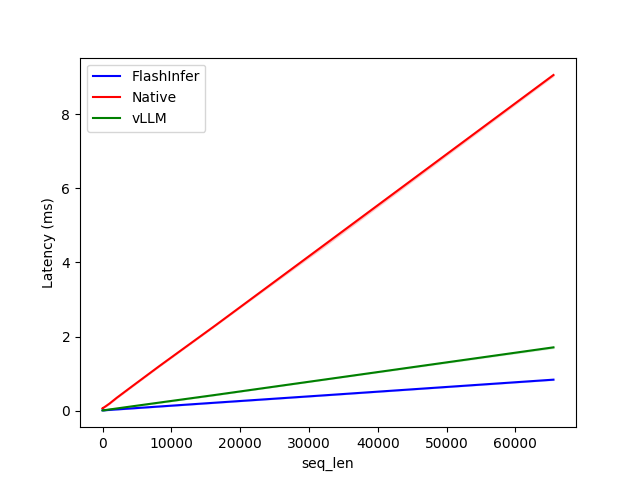

The table this chart was drawn from, first rows:
seq_len, FlashInfer, Native, vLLM
2, 0.008064, 0.06634, 0.007872
4, 0.007904, 0.06762, 0.007904
8, 0.008128, 0.0729, 0.008032
16, 0.008288, 0.06755, 0.008256
32, 0.008576, 0.06995, 0.008512
64, 0.008864, 0.07357, 0.008736
128, 0.009760, 0.08013, 0.01018
256, 0.01194, 0.09382, 0.01229
512, 0.01501, 0.1264, 0.01952
1024, 0.02179, 0.1932, 0.03293
2048, 0.03466, 0.3453, 0.05952
4096, 0.06022, 0.6296, 0.1125
8192, 0.1123, 1.194, 0.2168
16384, 0.2159, 2.298, 0.4251
32768, 0.4214, 4.545, 0.8528
65536, 0.837, 9.055, 1.709
